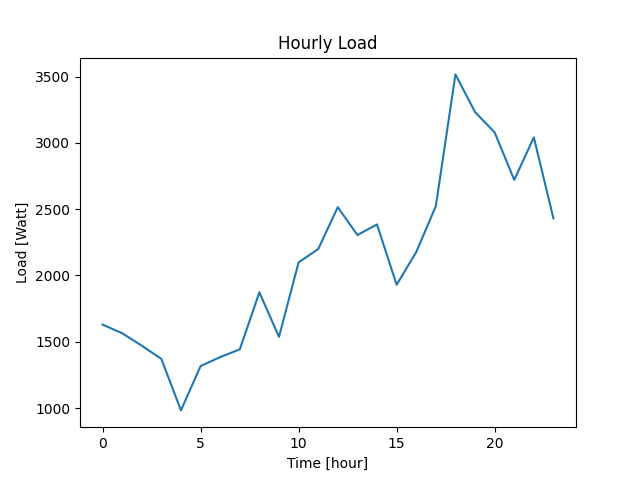

Values plotted in this chart, from the file beside it:
Datetime, Load
2022-04-07 10:40:40, 1630
2022-04-07 11:40:40, 1565
2022-04-07 12:40:40, 1471
2022-04-07 13:40:40, 1371
2022-04-07 14:40:40, 983
2022-04-07 15:40:40, 1317
2022-04-07 16:40:40, 1385
2022-04-07 17:40:40, 1443
2022-04-07 18:40:40, 1873
2022-04-07 19:40:40, 1537
2022-04-07 20:40:40, 2099
2022-04-07 21:40:40, 2199
2022-04-07 22:40:40, 2515
2022-04-07 23:40:40, 2305
2022-04-08 00:40:40, 2385
2022-04-08 01:40:40, 1930
2022-04-08 02:40:40, 2176
2022-04-08 03:40:40, 2523
2022-04-08 04:40:40, 3516
2022-04-08 05:40:40, 3232
2022-04-08 06:40:40, 3079
2022-04-08 07:40:40, 2721
2022-04-08 08:40:40, 3041
2022-04-08 09:40:40, 2430
